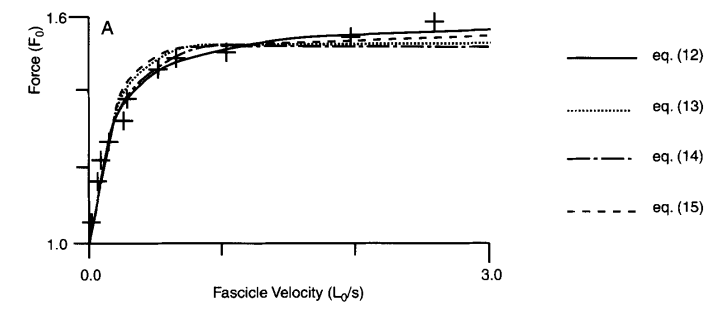

The file beside this chart, header and first rows:
x, fv
0.00563, 1.057
0.0641, 1.164
0.08392, 1.221
0.1462, 1.271
0.2512, 1.326
0.2899, 1.381
0.5135, 1.459
0.656, 1.492
1.025, 1.505
1.972, 1.548
2.598, 1.585
